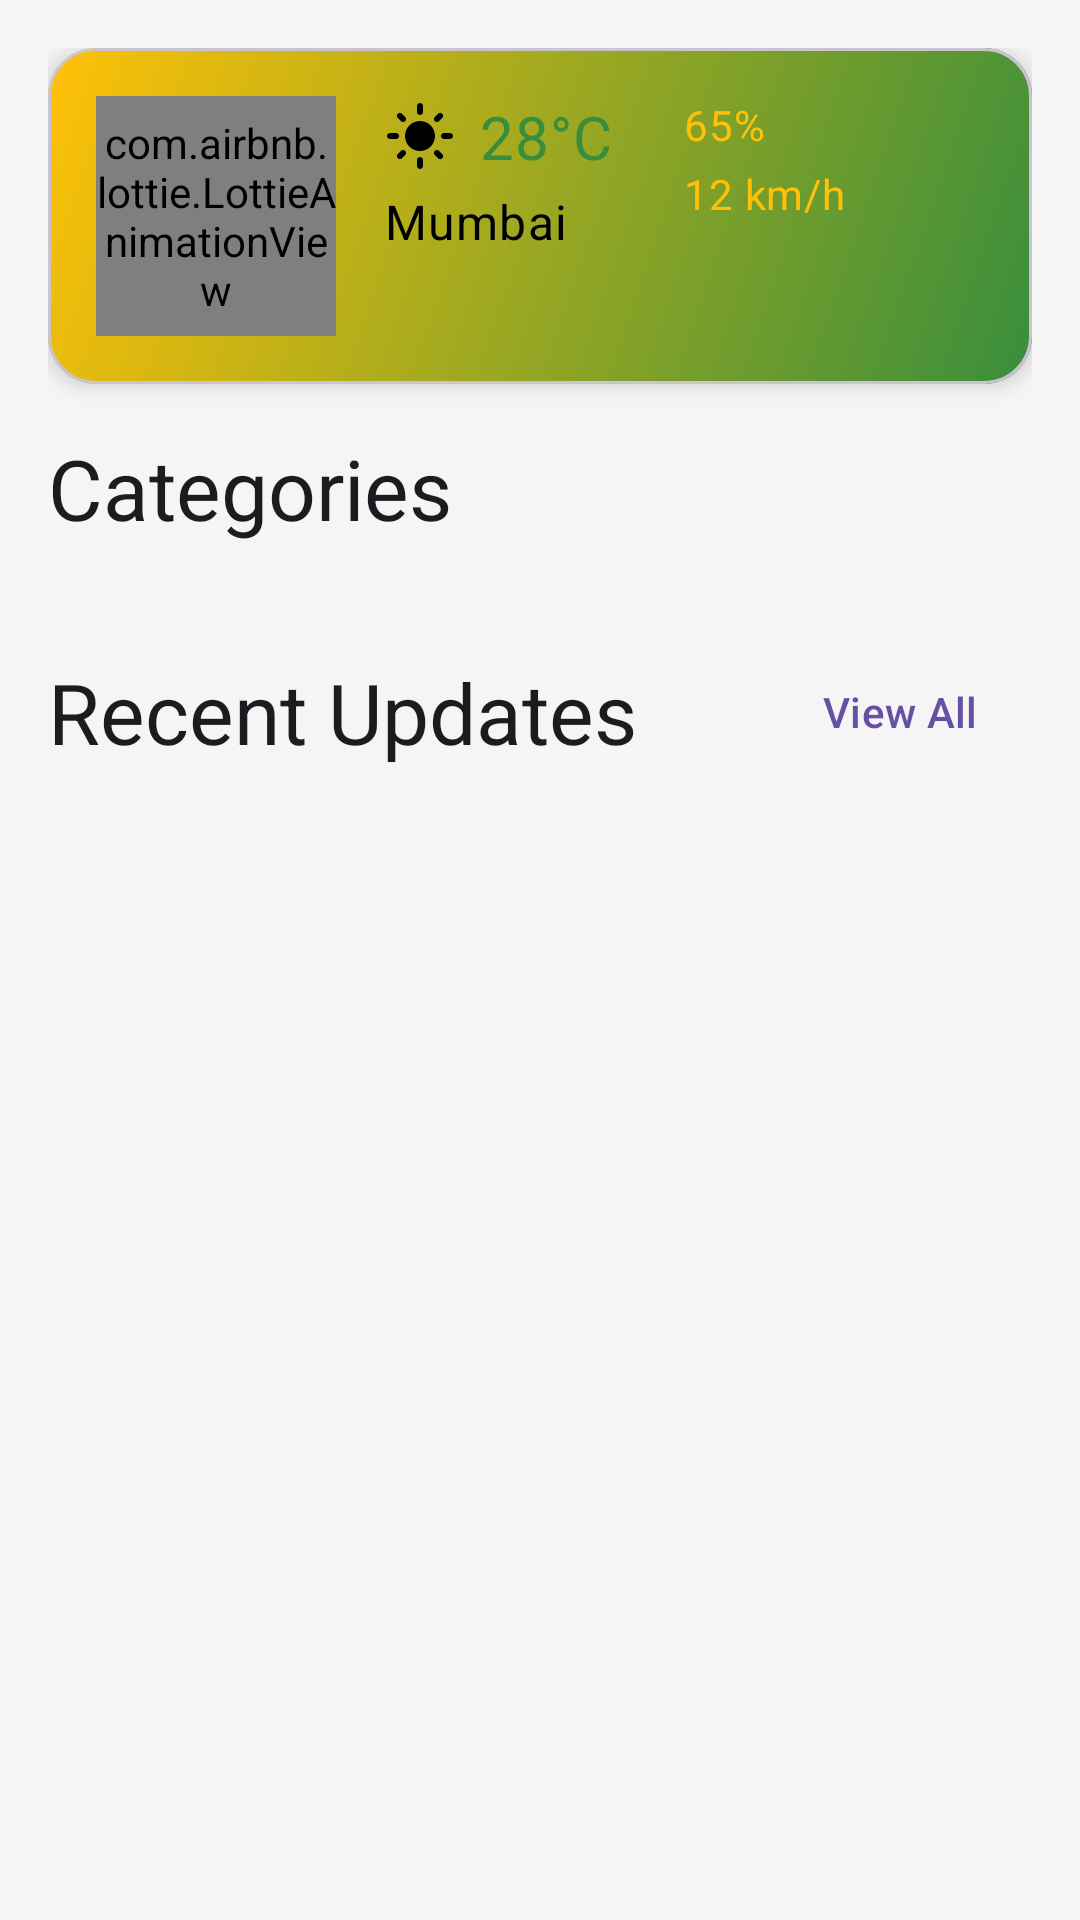

Produce the Android XML layout that renders to this screen, including the resource entries it uses.
<!-- AndroidManifest.xml: application theme Theme.MittiSe -->
<!-- res/layout/fragment_dashboard.xml -->
<?xml version="1.0" encoding="utf-8"?>
<androidx.core.widget.NestedScrollView xmlns:android="http://schemas.android.com/apk/res/android"
    xmlns:app="http://schemas.android.com/apk/res-auto"
    android:layout_width="match_parent"
    android:layout_height="match_parent"
    android:background="@color/background"
    android:fillViewport="true">

    <LinearLayout
        android:layout_width="match_parent"
        android:layout_height="wrap_content"
        android:orientation="vertical"
        android:padding="16dp">

        
        <com.google.android.material.card.MaterialCardView
            android:id="@+id/weatherCard"
            android:layout_width="match_parent"
            android:layout_height="wrap_content"
            android:layout_marginBottom="16dp"
            app:cardCornerRadius="16dp"
            app:cardElevation="4dp">

            <androidx.constraintlayout.widget.ConstraintLayout
                android:layout_width="match_parent"
                android:layout_height="wrap_content"
                android:background="@drawable/weather_card_background"
                android:padding="16dp">

                <com.airbnb.lottie.LottieAnimationView
                    android:id="@+id/weatherLottie"
                    android:layout_width="80dp"
                    android:layout_height="80dp"
                    app:lottie_rawRes="@raw/weather_sunny"
                    app:lottie_autoPlay="true"
                    app:lottie_loop="true"
                    app:layout_constraintStart_toStartOf="parent"
                    app:layout_constraintTop_toTopOf="parent"
                    app:layout_constraintBottom_toBottomOf="parent" />

                <TextView
                    android:id="@+id/temperature"
                    android:layout_width="wrap_content"
                    android:layout_height="wrap_content"
                    android:text="28°C"
                    style="@style/TextHeading"
                    android:drawableStart="@drawable/ic_weather_sunny"
                    android:drawablePadding="8dp"
                    app:layout_constraintStart_toEndOf="@id/weatherLottie"
                    app:layout_constraintTop_toTopOf="@id/weatherLottie"
                    android:layout_marginStart="16dp" />

                <TextView
                    android:id="@+id/city_name"
                    android:layout_width="wrap_content"
                    android:layout_height="wrap_content"
                    android:text="Mumbai"
                    style="@style/TextBody"
                    app:layout_constraintStart_toStartOf="@id/temperature"
                    app:layout_constraintTop_toBottomOf="@id/temperature"
                    android:layout_marginTop="4dp" />

                <TextView
                    android:id="@+id/humidity"
                    android:layout_width="wrap_content"
                    android:layout_height="wrap_content"
                    android:text="65%"
                    style="@style/TextAccent"
                    app:layout_constraintStart_toEndOf="@id/temperature"
                    app:layout_constraintTop_toTopOf="@id/temperature"
                    android:layout_marginStart="24dp" />

                <TextView
                    android:id="@+id/wind_speed"
                    android:layout_width="wrap_content"
                    android:layout_height="wrap_content"
                    android:text="12 km/h"
                    style="@style/TextAccent"
                    app:layout_constraintStart_toStartOf="@id/humidity"
                    app:layout_constraintTop_toBottomOf="@id/humidity"
                    android:layout_marginTop="4dp" />

            </androidx.constraintlayout.widget.ConstraintLayout>
        </com.google.android.material.card.MaterialCardView>

        
        <TextView
            android:layout_width="wrap_content"
            android:layout_height="wrap_content"
            android:layout_marginBottom="8dp"
            android:text="Categories"
            android:textAppearance="@style/TextAppearance.MittiSe.HeadlineMedium" />

        <androidx.recyclerview.widget.RecyclerView
            android:id="@+id/categories_recycler_view"
            android:layout_width="match_parent"
            android:layout_height="wrap_content"
            android:clipToPadding="false"
            android:orientation="horizontal"
            android:paddingStart="4dp"
            android:paddingEnd="4dp"
            app:layoutManager="androidx.recyclerview.widget.LinearLayoutManager" />

        
        <LinearLayout
            android:layout_width="match_parent"
            android:layout_height="wrap_content"
            android:layout_marginTop="24dp"
            android:layout_marginBottom="8dp"
            android:orientation="horizontal"
            android:gravity="center_vertical">

            <TextView
                android:layout_width="0dp"
                android:layout_height="wrap_content"
                android:layout_weight="1"
                android:text="Recent Updates"
                android:textAppearance="@style/TextAppearance.MittiSe.HeadlineMedium" />

            <com.google.android.material.button.MaterialButton
                android:id="@+id/viewAllUpdates"
                android:layout_width="wrap_content"
                android:layout_height="wrap_content"
                android:text="View All"
                android:textColor="?attr/colorPrimary"
                style="@style/Widget.Material3.Button.TextButton" />

        </LinearLayout>

        <androidx.recyclerview.widget.RecyclerView
            android:id="@+id/updates_recycler_view"
            android:layout_width="match_parent"
            android:layout_height="wrap_content"
            android:clipToPadding="false"
            android:nestedScrollingEnabled="false"
            app:layoutManager="androidx.recyclerview.widget.LinearLayoutManager" />

    </LinearLayout>
</androidx.core.widget.NestedScrollView>
<!-- resources referenced by this layout -->
<resources>
  <color name="background">#F5F5F5</color>
  <!-- drawable ic_weather_sunny (drawable) -->
  <?xml version="1.0" encoding="utf-8"?>
  <vector xmlns:android="http://schemas.android.com/apk/res/android"
      android:width="24dp"
      android:height="24dp"
      android:viewportWidth="24"
      android:viewportHeight="24">
      <path
          android:fillColor="#000000"
          android:pathData="M12,7c-2.76,0 -5,2.24 -5,5s2.24,5 5,5 5,-2.24 5,-5 -2.24,-5 -5,-5zM2,13l2,0c0.55,0 1,-0.45 1,-1s-0.45,-1 -1,-1l-2,0c-0.55,0 -1,0.45 -1,1s0.45,1 1,1zM20,13l2,0c0.55,0 1,-0.45 1,-1s-0.45,-1 -1,-1l-2,0c-0.55,0 -1,0.45 -1,1s0.45,1 1,1zM11,2v2c0,0.55 0.45,1 1,1s1,-0.45 1,-1V2c0,-0.55 -0.45,-1 -1,-1s-1,0.45 -1,1zM11,20v2c0,0.55 0.45,1 1,1s1,-0.45 1,-1v-2c0,-0.55 -0.45,-1 -1,-1s-1,0.45 -1,1zM5.99,4.58c-0.39,-0.39 -1.03,-0.39 -1.41,0 -0.39,0.39 -0.39,1.03 0,1.41l1.06,1.06c0.39,0.39 1.03,0.39 1.41,0s0.39,-1.03 0,-1.41L5.99,4.58zM18.36,16.95c-0.39,-0.39 -1.03,-0.39 -1.41,0 -0.39,0.39 -0.39,1.03 0,1.41l1.06,1.06c0.39,0.39 1.03,0.39 1.41,0 0.39,-0.39 0.39,-1.03 0,-1.41L18.36,16.95zM19.42,5.99c0.39,-0.39 0.39,-1.03 0,-1.41 -0.39,-0.39 -1.03,-0.39 -1.41,0l-1.06,1.06c-0.39,0.39 -0.39,1.03 0,1.41s1.03,0.39 1.41,0L19.42,5.99zM7.05,18.36c0.39,-0.39 0.39,-1.03 0,-1.41 -0.39,-0.39 -1.03,-0.39 -1.41,0l-1.06,1.06c-0.39,0.39 -0.39,1.03 0,1.41s1.03,0.39 1.41,0L7.05,18.36z"/>
  </vector>
  <!-- drawable weather_card_background (drawable) -->
  <?xml version="1.0" encoding="utf-8"?>
  <shape xmlns:android="http://schemas.android.com/apk/res/android">
      <gradient
          android:angle="135"
          android:endColor="@color/secondary"
          android:startColor="@color/primary"
          android:type="linear" />
  </shape>
  <style name="TextAccent" parent="TextAppearance.MaterialComponents.Body2">
          <item name="fontFamily">@font/roboto_medium_regular</item>
          <item name="android:textColor">@color/secondary</item>
      </style>
  <style name="TextAppearance.MittiSe.HeadlineMedium" parent="TextAppearance.Material3.HeadlineMedium">
          <item name="android:textSize">28sp</item>
          <item name="android:textColor">?attr/colorOnSurface</item>
      </style>
  <style name="TextBody" parent="TextAppearance.MaterialComponents.Body1">
          <item name="fontFamily">@font/roboto_medium_regular</item>
          <item name="android:textColor">@color/onBackground</item>
      </style>
  <style name="TextHeading" parent="TextAppearance.MaterialComponents.Headline6">
          <item name="fontFamily">@font/roboto_medium_regular</item>
          <item name="android:textColor">@color/primary</item>
      </style>
  <color name="secondary">#FFC107</color>
  <color name="primary">#388E3C</color>
  <color name="onBackground">#000000</color>
  <color name="primary_dark">#1B5E20</color>
  <color name="white">#FFFFFF</color>
  <color name="secondary_dark">#FF6F00</color>
  <color name="black">#000000</color>
  <color name="surface">#FFFFFF</color>
</resources>
